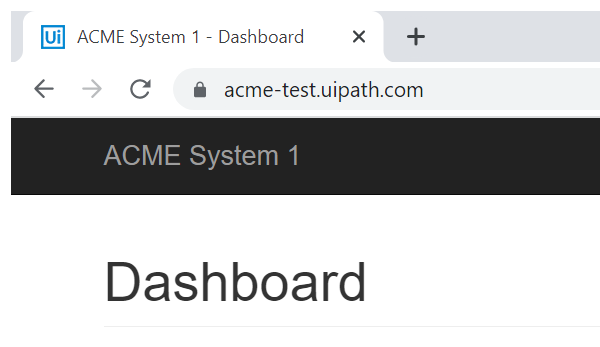
Task: Robotic Enterprise Framework
Workflow: System__Logout

Step 1: Attach Acme System 1 in window 'ACME System 1 - *' (chrome.exe)

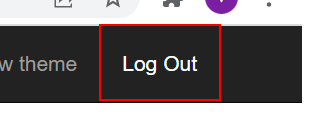
Step 2: click on the link 'Log Out'
